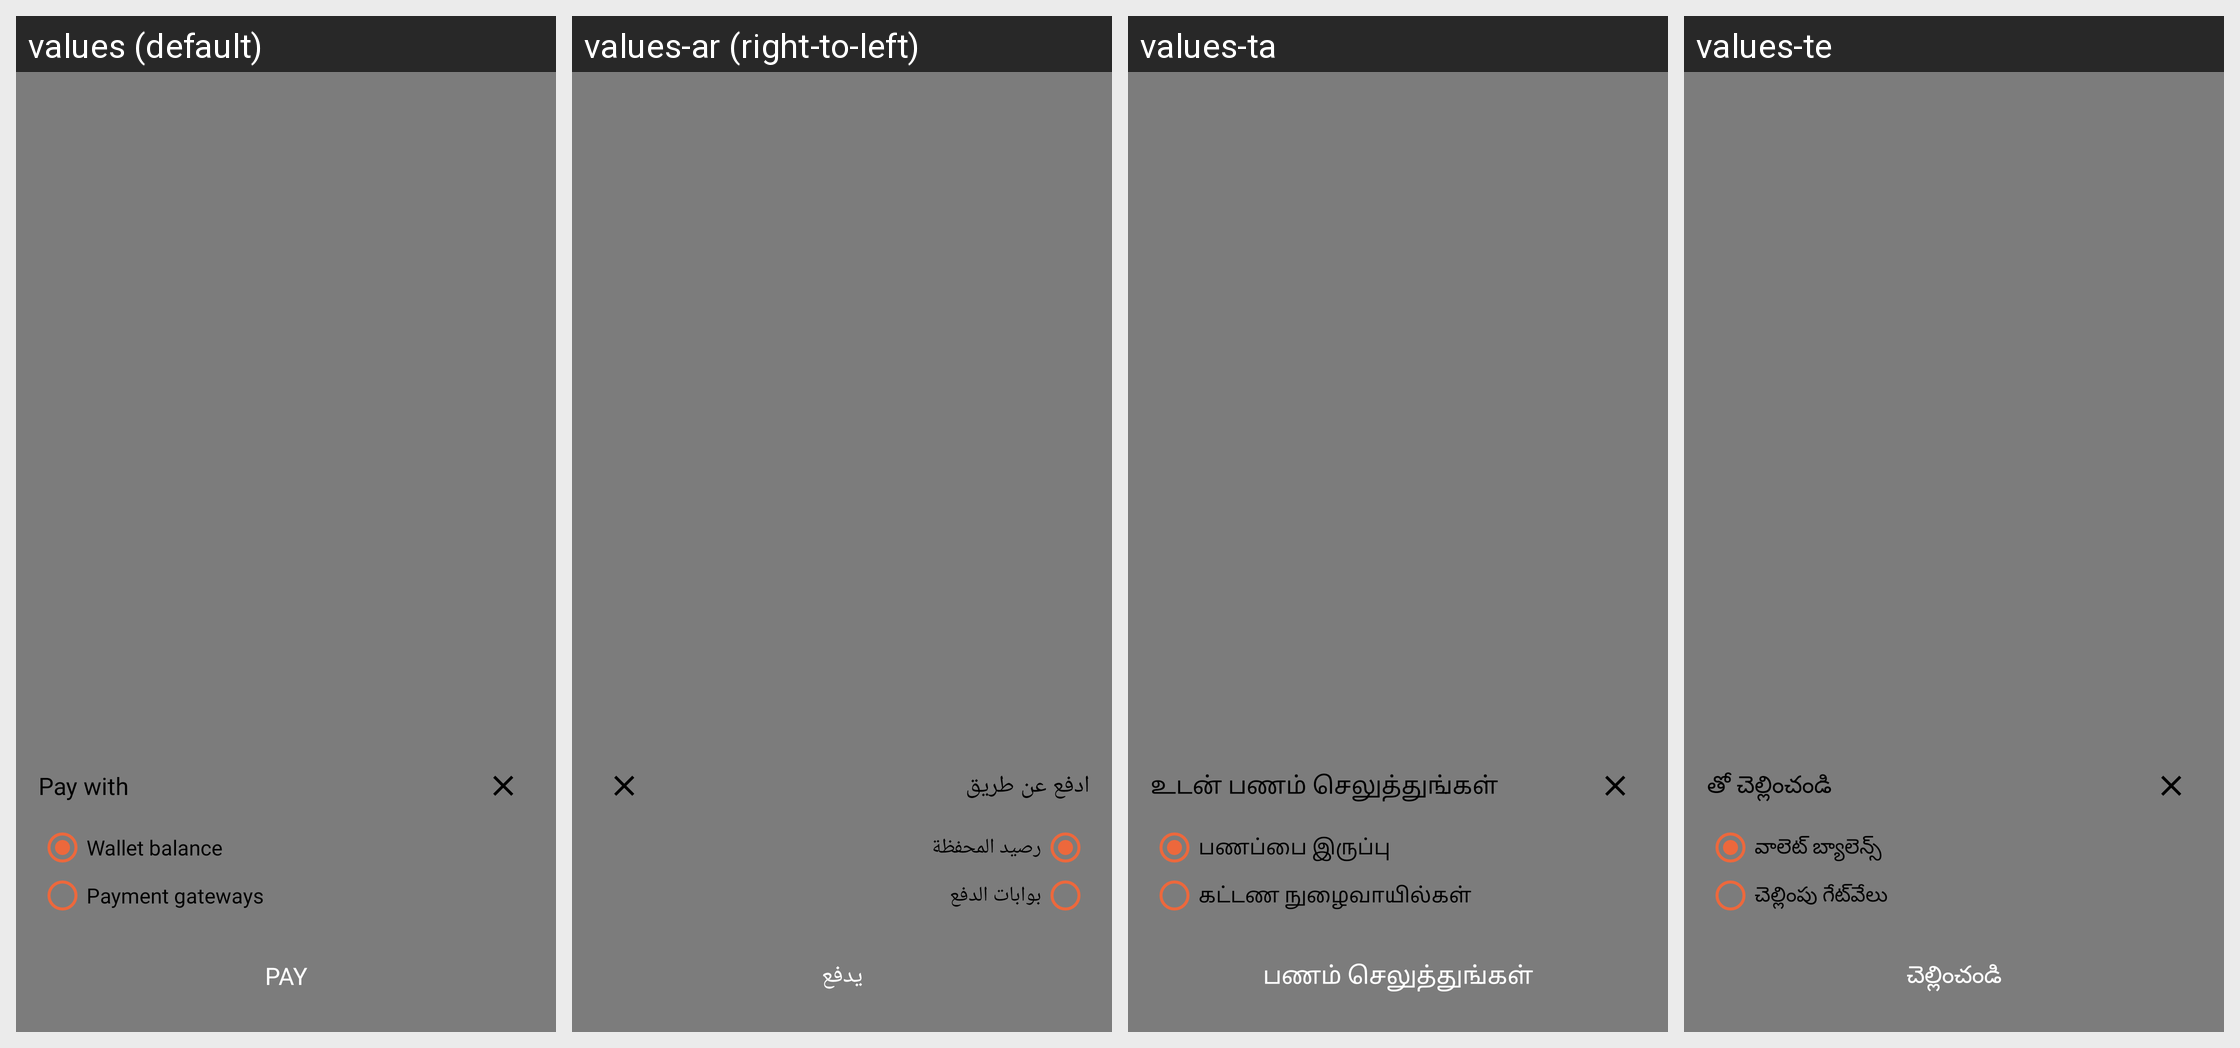

This grid shows one Android layout under several languages. Give, for every string resource on the screen, its name, the default text and each shown locale's text.
Android screen res/layout/payment_with_dialog.xml rendered under 4 locales, left to right: values (default), values-ar (right-to-left), values-ta, values-te. Device: Nexus 5 (rendered at 1080×1920; each locale shown at half size, 540×960, under a caption strip naming it); theme AppTheme.
Other locales in the repository, not shown: values-en, values-fr, values-hi, values-sw, values-zu.
Strings drawn on this screen, with the default value and each locale's value (text and hints the layout hard-codes, and strings that could not be matched under every locale, appear in the picture but are not listed):

pay_with
  values: Pay with
  values-ar: ادفع عن طريق
  values-ta: உடன் பணம் செலுத்துங்கள்
  values-te: తో చెల్లించండి

wallet_balance
  values: Wallet balance
  values-ar: رصيد المحفظة
  values-ta: பணப்பை இருப்பு
  values-te: వాలెట్ బ్యాలెన్స్

payment_gateways
  values: Payment gateways
  values-ar: بوابات الدفع
  values-ta: கட்டண நுழைவாயில்கள்
  values-te: చెల్లింపు గేట్‌వేలు

pay
  values: PAY
  values-ar: يدفع
  values-ta: பணம் செலுத்துங்கள்
  values-te: చెల్లించండి
